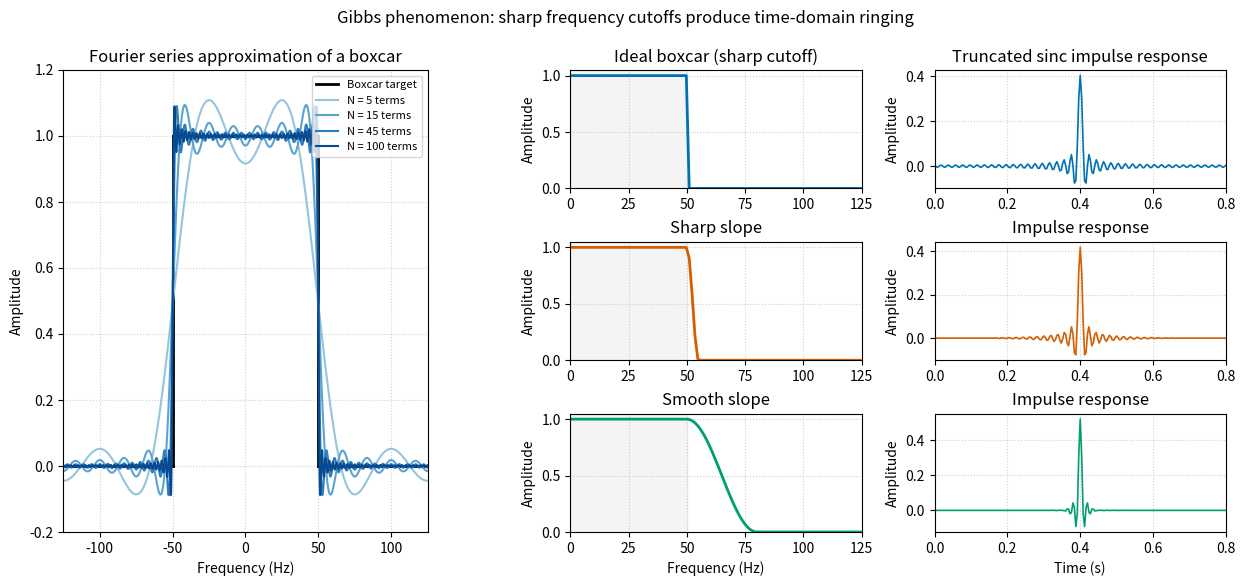

Write Python code to recreate this figure. (Note: this script raises an exception after producing the figure.)
"""
Gibbs phenomenon: sharp frequency cutoffs produce ringing in the time domain.

This figure has two parts:

1. Left panel: Fourier series reconstruction of an ideal low-pass boxcar. As
   more cosine terms are added, the partial sums converge toward the boxcar,
   but the overshoot/ringing near the abrupt cutoff (the Gibbs phenomenon)
   remains visible.

2. Right panel: three low-pass filters and their symmetric impulse responses.
   All filters are designed manually in the frequency domain and converted to
   the time domain via inverse FFT. The ideal boxcar has the strongest
   ringing; the steep-slope filter has a narrow transition band and still
   rings; the smooth-slope filter has a wide transition band and much less
   ringing.

Sampling parameters: Δt = 4 ms, fs = 250 Hz, fN = 125 Hz, low-pass cutoff
fc = 50 Hz.
"""

import numpy as np
import matplotlib.pyplot as plt
from matplotlib.gridspec import GridSpec

# --- Figure settings ---
FIG_WIDTH = 15.0
FIG_HEIGHT = 6.0
DPI = 150
OUTPUT_PATH = "figures/term01_lec05/term01_lec05_gibbs.png"

# --- Seismic sampling parameters ---
DT = 0.004          # sample interval (4 ms)
FS = 1.0 / DT       # sampling frequency (250 Hz)
F_N = FS / 2.0      # Nyquist frequency (125 Hz)
F_C = 50.0          # low-pass cutoff frequency (Hz)

# --- Impulse response length ---
N_FFT = 201         # number of samples (odd for symmetric center)

# --- Colorblind-friendly palette ---
COLOR_TARGET = "#000000"       # black for the ideal boxcar target
COLOR_BOXCAR = "#0072B2"       # blue (ideal boxcar / sinc)
COLOR_SHARP = "#D55E00"        # vermilion (sharp slope)
COLOR_SMOOTH = "#009E73"       # teal (smooth slope)
COLOR_PASSBAND = "#E5E5E5"     # light gray for passband shading


def boxcar_fourier_series(f, N_terms, f_c, f_n):
    """
    Partial Fourier series reconstruction of an ideal boxcar low-pass
    response defined on [-f_n, f_n] with cutoff f_c.

    The series is
        H_N(f) = f_c/f_n + Σ_{k=1}^{N} (2/(kπ)) sin(kπ f_c/f_n) cos(kπ f/f_n).
    """
    # DC term a0/2
    h = np.full_like(f, f_c / f_n)

    # Cosine terms
    for k in range(1, N_terms + 1):
        a_k = (2.0 / (k * np.pi)) * np.sin(k * np.pi * f_c / f_n)
        h += a_k * np.cos(k * np.pi * f / f_n)

    return h


def design_filter_freqdomain(f_c, f_stop, fs, n_fft):
    """
    Design a low-pass filter in the frequency domain.

    The filter is defined as:
        H(f) = 1              for |f| <= f_c
        H(f) = cosine taper   for f_c < |f| < f_stop
        H(f) = 0              for |f| >= f_stop

    The taper is a raised cosine (Hann-like) for a smooth transition.
    Returns the impulse response (centered, symmetric) via inverse FFT.
    """
    freq = np.fft.fftfreq(n_fft, d=1.0/fs)
    H = np.zeros(n_fft, dtype=complex)

    for i, f in enumerate(np.abs(freq)):
        if f <= f_c:
            H[i] = 1.0
        elif f < f_stop:
            # Cosine taper from 1 to 0 over [f_c, f_stop]
            t = (f - f_c) / (f_stop - f_c)
            H[i] = 0.5 * (1.0 + np.cos(np.pi * t))
        else:
            H[i] = 0.0

    # Inverse FFT to get impulse response
    h = np.fft.ifft(H).real
    h = np.fft.fftshift(h)  # center the impulse response

    return h


def design_ideal_boxcar(f_c, fs, n_fft):
    """
    Design an ideal boxcar low-pass filter in the frequency domain.
    Returns the impulse response (centered, symmetric) via inverse FFT.
    """
    freq = np.fft.fftfreq(n_fft, d=1.0/fs)
    H = np.where(np.abs(freq) <= f_c, 1.0, 0.0)

    h = np.fft.ifft(H).real
    h = np.fft.fftshift(h)

    return h


# --- Build the figure ---
fig = plt.figure(figsize=(FIG_WIDTH, FIG_HEIGHT))
gs_outer = GridSpec(1, 2, figure=fig, width_ratios=[1, 1.8], wspace=0.28)

# -------------------------------------------------------------------------
# Left panel: Fourier series approximation of a boxcar
# -------------------------------------------------------------------------
ax_left = fig.add_subplot(gs_outer[0, 0])

f_left = np.linspace(-F_N, F_N, 2000)

# Plot the target boxcar as dark horizontal segments with vertical transitions
ax_left.plot([-F_N, -F_C], [0, 0], color=COLOR_TARGET, linewidth=2.0,
             label="Boxcar target")
ax_left.plot([-F_C, -F_C], [0, 1], color=COLOR_TARGET, linewidth=2.0)
ax_left.plot([-F_C, F_C], [1, 1], color=COLOR_TARGET, linewidth=2.0)
ax_left.plot([F_C, F_C], [1, 0], color=COLOR_TARGET, linewidth=2.0)
ax_left.plot([F_C, F_N], [0, 0], color=COLOR_TARGET, linewidth=2.0)

# Overlay partial sums with progressively darker colors
N_terms_list = [5, 15, 45, 100]
blues = plt.get_cmap("Blues")
partial_sum_colors = [blues(0.40), blues(0.55), blues(0.70), blues(0.90)]

for N_terms, color in zip(N_terms_list, partial_sum_colors):
    H_partial = boxcar_fourier_series(f_left, N_terms, F_C, F_N)
    ax_left.plot(f_left, H_partial, color=color, linewidth=1.5,
                 label=f"N = {N_terms} terms")

ax_left.set_xlim(-F_N, F_N)
ax_left.set_ylim(-0.2, 1.2)
ax_left.set_xlabel("Frequency (Hz)")
ax_left.set_ylabel("Amplitude")
ax_left.set_title("Fourier series approximation of a boxcar")
ax_left.grid(True, linestyle=":", alpha=0.6)
ax_left.legend(loc="upper right", fontsize=8)

# -------------------------------------------------------------------------
# Right panel: 3 rows × 2 columns
# Left column: amplitude response; Right column: impulse response
# -------------------------------------------------------------------------
gs_right = gs_outer[0, 1].subgridspec(3, 2, hspace=0.45, wspace=0.25)

# Common time axis for all impulse responses
n_time = np.arange(N_FFT)
t_time = n_time * DT  # time in seconds

# --- Row 1: Ideal boxcar (sharp cutoff) ---
ax_freq1 = fig.add_subplot(gs_right[0, 0])
ax_time1 = fig.add_subplot(gs_right[0, 1])

h_ideal = design_ideal_boxcar(F_C, FS, N_FFT)
freq_axis = np.fft.fftfreq(N_FFT, d=1.0/FS)
freq_shifted = np.fft.fftshift(freq_axis)
H_ideal_shifted = np.fft.fftshift(np.fft.fft(h_ideal))

ax_freq1.axvspan(0, F_C, color=COLOR_PASSBAND, alpha=0.4)
ax_freq1.plot(freq_shifted, np.abs(H_ideal_shifted), color=COLOR_BOXCAR,
              linewidth=2.0)
ax_freq1.set_xlim(0, F_N)
ax_freq1.set_ylim(0, 1.05)
ax_freq1.set_title("Ideal boxcar (sharp cutoff)")
ax_freq1.set_ylabel("Amplitude")
ax_freq1.grid(True, linestyle=":", alpha=0.6)

ax_time1.plot(t_time, h_ideal, color=COLOR_BOXCAR, linewidth=1.2)
ax_time1.set_xlim(0, t_time[-1])
ax_time1.set_title("Truncated sinc impulse response")
ax_time1.set_ylabel("Amplitude")
ax_time1.grid(True, linestyle=":", alpha=0.6)

# --- Row 2: Sharp slope (narrow transition band) ---
ax_freq2 = fig.add_subplot(gs_right[1, 0])
ax_time2 = fig.add_subplot(gs_right[1, 1])

h_sharp = design_filter_freqdomain(F_C, F_C + 5.0, FS, N_FFT)  # 50-55 Hz
H_sharp_shifted = np.fft.fftshift(np.fft.fft(h_sharp))

ax_freq2.axvspan(0, F_C, color=COLOR_PASSBAND, alpha=0.4)
ax_freq2.plot(freq_shifted, np.abs(H_sharp_shifted), color=COLOR_SHARP,
              linewidth=2.0)
ax_freq2.set_xlim(0, F_N)
ax_freq2.set_ylim(0, 1.05)
ax_freq2.set_title("Sharp slope")
ax_freq2.set_ylabel("Amplitude")
ax_freq2.grid(True, linestyle=":", alpha=0.6)

ax_time2.plot(t_time, h_sharp, color=COLOR_SHARP, linewidth=1.2)
ax_time2.set_xlim(0, t_time[-1])
ax_time2.set_title("Impulse response")
ax_time2.set_ylabel("Amplitude")
ax_time2.grid(True, linestyle=":", alpha=0.6)

# --- Row 3: Smooth slope (wide transition band) ---
ax_freq3 = fig.add_subplot(gs_right[2, 0])
ax_time3 = fig.add_subplot(gs_right[2, 1])

h_smooth = design_filter_freqdomain(F_C, F_C + 30.0, FS, N_FFT)  # 50-80 Hz
H_smooth_shifted = np.fft.fftshift(np.fft.fft(h_smooth))

ax_freq3.axvspan(0, F_C, color=COLOR_PASSBAND, alpha=0.4)
ax_freq3.plot(freq_shifted, np.abs(H_smooth_shifted), color=COLOR_SMOOTH,
              linewidth=2.0)
ax_freq3.set_xlim(0, F_N)
ax_freq3.set_ylim(0, 1.05)
ax_freq3.set_title("Smooth slope")
ax_freq3.set_xlabel("Frequency (Hz)")
ax_freq3.set_ylabel("Amplitude")
ax_freq3.grid(True, linestyle=":", alpha=0.6)

ax_time3.plot(t_time, h_smooth, color=COLOR_SMOOTH, linewidth=1.2)
ax_time3.set_xlim(0, t_time[-1])
ax_time3.set_title("Impulse response")
ax_time3.set_xlabel("Time (s)")
ax_time3.set_ylabel("Amplitude")
ax_time3.grid(True, linestyle=":", alpha=0.6)

fig.suptitle(
    "Gibbs phenomenon: sharp frequency cutoffs produce time-domain ringing",
    fontsize=12,
    y=0.98,
)

plt.savefig(OUTPUT_PATH, dpi=DPI, bbox_inches="tight")
plt.close()

print(f"Saved figure to {OUTPUT_PATH}")
print(f"Parameters: Δt = {DT*1000:.0f} ms, fs = {FS:.0f} Hz, "
      f"fN = {F_N:.0f} Hz, fc = {F_C:.0f} Hz")
print(f"Impulse response length: {N_FFT} samples")
print(f"Sharp slope: {F_C:.0f}-{F_C+5:.0f} Hz transition")
print(f"Smooth slope: {F_C:.0f}-{F_C+30:.0f} Hz transition")
